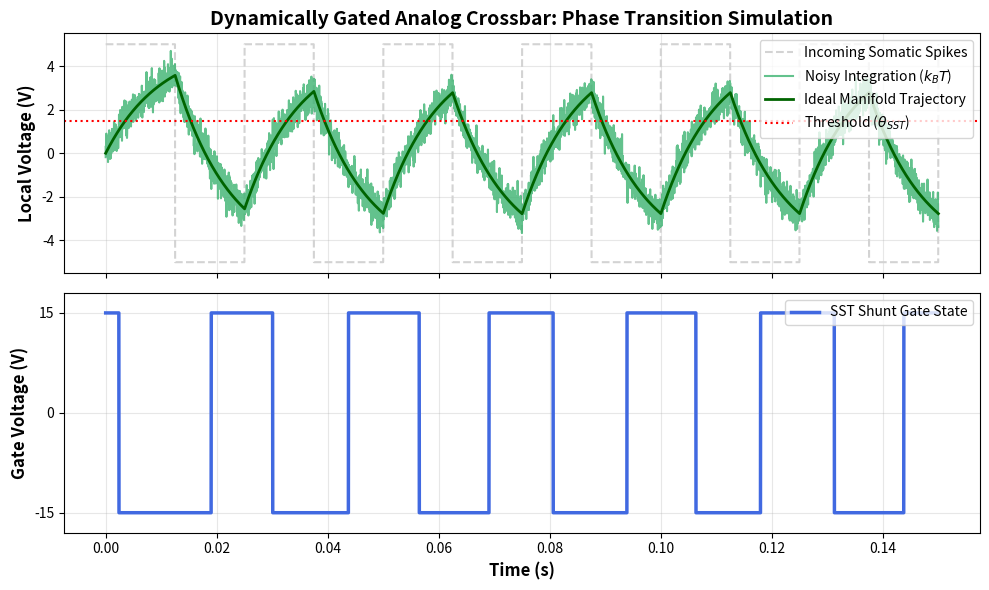

The matplotlib source for this figure:
import numpy as np
import matplotlib.pyplot as plt
from scipy import signal

# 1. Setup Time and Input (40Hz Spikes)
t = np.linspace(0, 0.15, 5000) # 150 ms simulation
clock_freq = 40 
v_in = 5.0 * signal.square(2 * np.pi * clock_freq * t) # -5V to +5V

# 2. Simulate the Leaky Integrator (RC Circuit)
R = 1000  # 1k Ohm
C = 10e-6 # 10 uF
tau = R * C
v_cap = np.zeros_like(t)

# Numerical integration for the capacitor charge
dt = t[1] - t[0]
for i in range(1, len(t)):
    dv = (v_in[i-1] - v_cap[i-1]) / tau * dt
    v_cap[i] = v_cap[i-1] + dv

# 3. Inject Thermal Noise (kB T)
noise_amplitude = 0.4
v_noisy = v_cap + np.random.normal(0, noise_amplitude, len(t))

# 4. Simulate the Hysteretic Shield (Schmitt Trigger)
v_out = np.zeros_like(t)
current_state = 15.0  # Starts High (Gate Open, Manifold Flat)
threshold_high = 1.5  # Approximate trigger threshold
threshold_low = -1.5  # Approximate reset threshold

for i in range(len(t)):
    if v_noisy[i] >= threshold_high:
        current_state = -15.0 # Snaps Low (Gate Closed, Hyperbolic Plunge)
    elif v_noisy[i] <= threshold_low:
        current_state = 15.0  # Resets High
    v_out[i] = current_state

# 5. Plotting the Publication-Ready Figure
fig, (ax1, ax2) = plt.subplots(2, 1, figsize=(10, 6), sharex=True)

# Top Plot: Leaky Integrator + Noise
ax1.plot(t, v_in, color='lightgray', linestyle='--', label='Incoming Somatic Spikes')
ax1.plot(t, v_noisy, color='mediumseagreen', alpha=0.8, label=r'Noisy Integration ($k_B T$)')
ax1.plot(t, v_cap, color='darkgreen', linewidth=2, label='Ideal Manifold Trajectory')
ax1.axhline(threshold_high, color='red', linestyle=':', label=r'Threshold ($\theta_{SST}$)')
ax1.set_ylabel('Local Voltage (V)', fontsize=12, fontweight='bold')
ax1.set_title('Dynamically Gated Analog Crossbar: Phase Transition Simulation', fontsize=14, fontweight='bold')
ax1.legend(loc='upper right')
ax1.grid(True, alpha=0.3)

# Bottom Plot: The Phase Transition (SST Gate)
ax2.plot(t, v_out, color='royalblue', linewidth=2.5, label='SST Shunt Gate State')
ax2.set_ylabel('Gate Voltage (V)', fontsize=12, fontweight='bold')
ax2.set_xlabel('Time (s)', fontsize=12, fontweight='bold')
ax2.set_ylim(-18, 18)
ax2.set_yticks([-15, 0, 15])
ax2.legend(loc='upper right')
ax2.grid(True, alpha=0.3)

plt.tight_layout()
plt.savefig("manifold_phase_transition.png", dpi=300)
plt.show()